The GitHub repository SupriyaSkarpe/CPP-final-disease-prediction contains a labelled image folder "ecg_dataset" with 2 categories: arrhythmia, normal. Examples follow, each with its label.

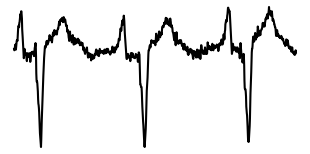
Label: normal

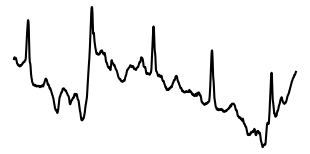
Label: normal

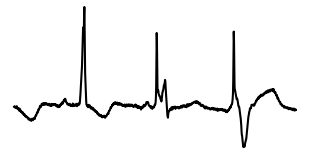
Label: arrhythmia

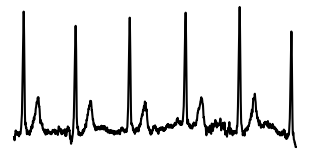
Label: normal

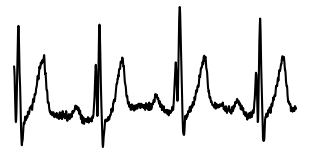
Label: arrhythmia

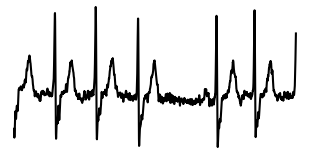
Label: arrhythmia
